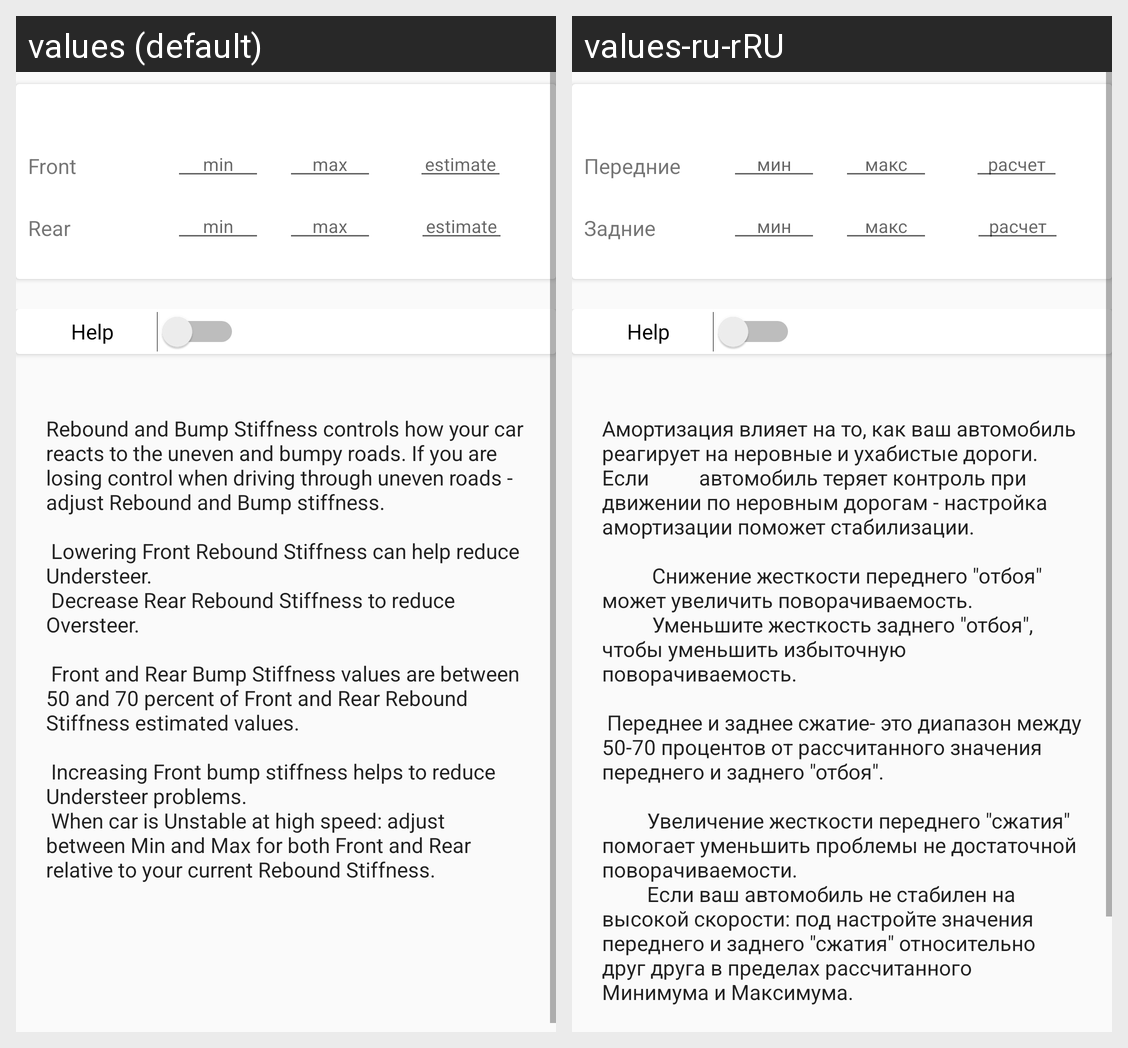

Strings drawn on this Android screen and how each of the app's shown locales translates them:
Android screen res/layout/fragment_springs.xml rendered under 2 locales, left to right: values (default), values-ru-rRU. Device: Nexus 5 (rendered at 1080×1920; each locale shown at half size, 540×960, under a caption strip naming it); theme AppTheme.
Strings drawn on this screen, with the default value and each locale's value (text and hints the layout hard-codes, and strings that could not be matched under every locale, appear in the picture but are not listed):

FrontText
  values: Front
  values-ru-rRU: Передние

MinInputHint
  values: min
  values-ru-rRU: мин

MaxInputHint
  values: max
  values-ru-rRU: макс

ResultHint
  values: estimate
  values-ru-rRU: расчет

RearText
  values: Rear
  values-ru-rRU: Задние

HelpTextHeader
  values: Help
  values-ru-rRU: Help  [not translated; the default value is used]

ReboundDsc
  values: Rebound and Bump Stiffness controls how your car reacts to the uneven and bumpy roads. If you are losing control when driving through uneven roads - adjust Rebound and Bump stiffness.
      
       Lowering Front Rebound Stiffness can help reduce Understeer.
       Decrease Rear Rebound Stiffness to reduce Oversteer.
      
       Front and Rear Bump Stiffness values are between 50 and 70 percent of Front and Rear Rebound …[clipped]
  values-ru-rRU: Амортизация влияет на то, как ваш автомобиль реагирует на неровные и ухабистые дороги. Если          автомобиль теряет контроль при движении по неровным дорогам - настройка амортизации поможет стабилизации.
                
                Снижение жесткости переднего "отбоя" может увеличить поворачиваемость.
                Уменьшите жесткость заднего "отбоя", чтобы уменьшить избыточную поворачиваемость.
       
       …[clipped]
